Labelled photos from "LLaVA_CLIP", an image-classification folder in Julian075/LLaVA_CLIP. The possible labels are: bird, bobcat, cat, coyote, dog, opossum, rabbit, raccoon, rodent, skunk, squirrel.

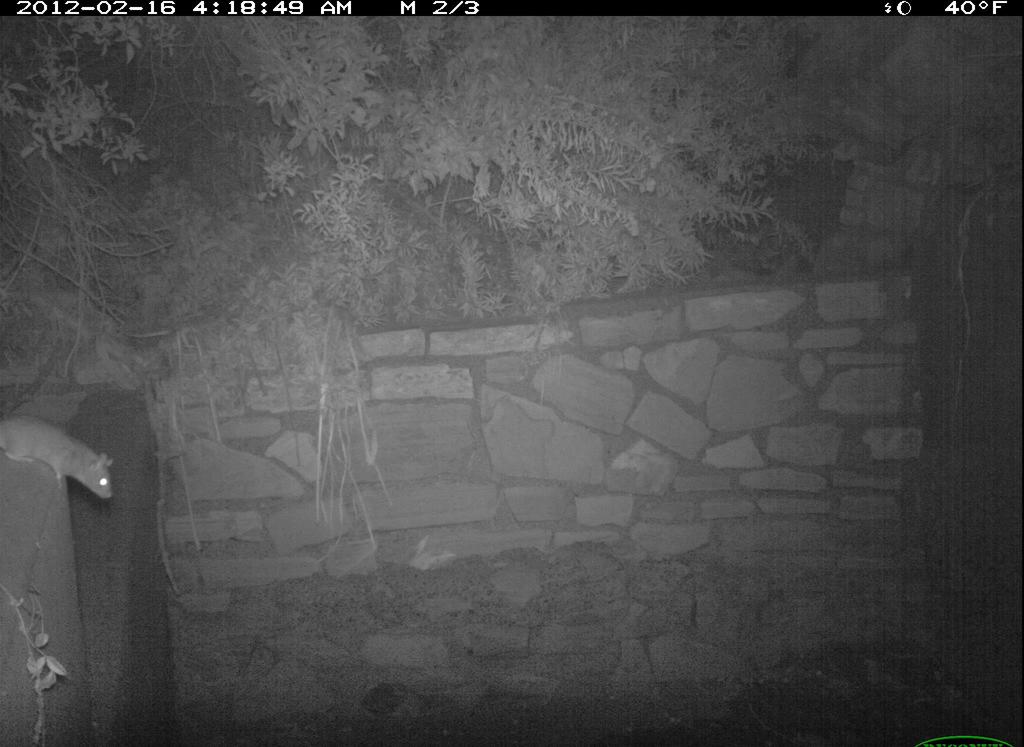
Label: rodent

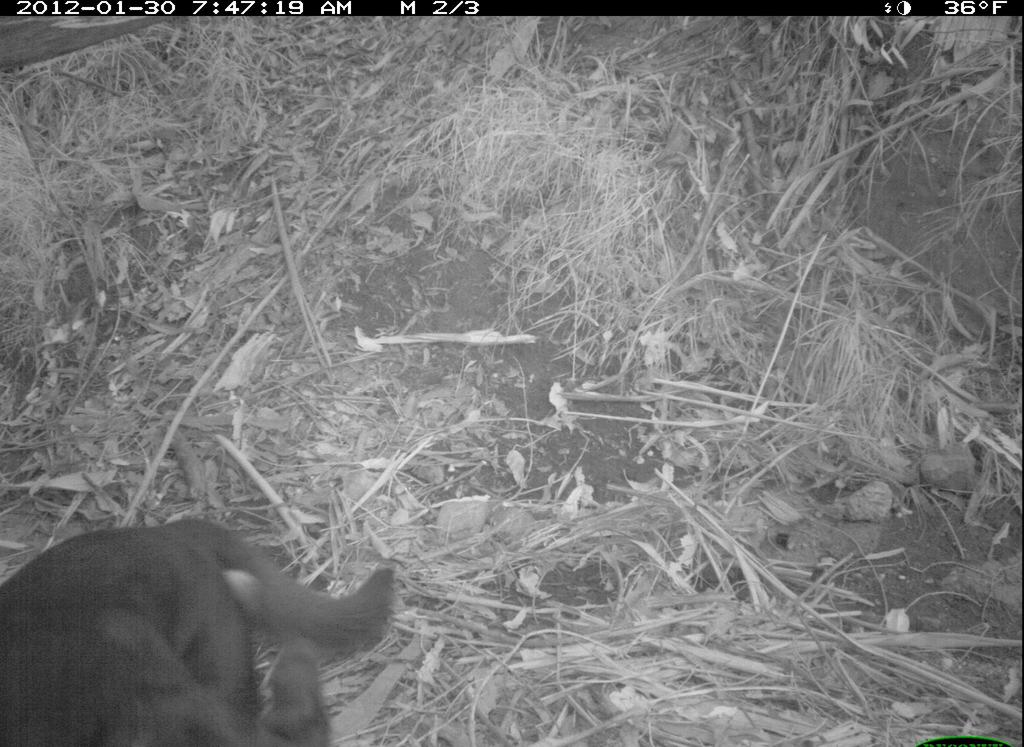
Label: dog

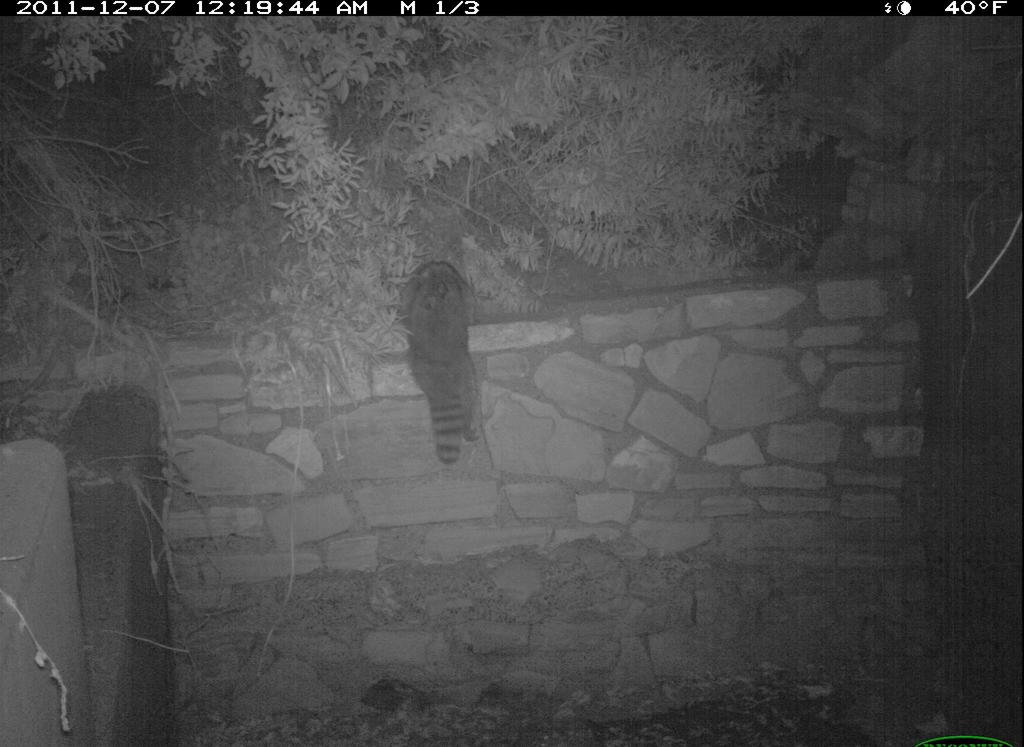
Label: raccoon

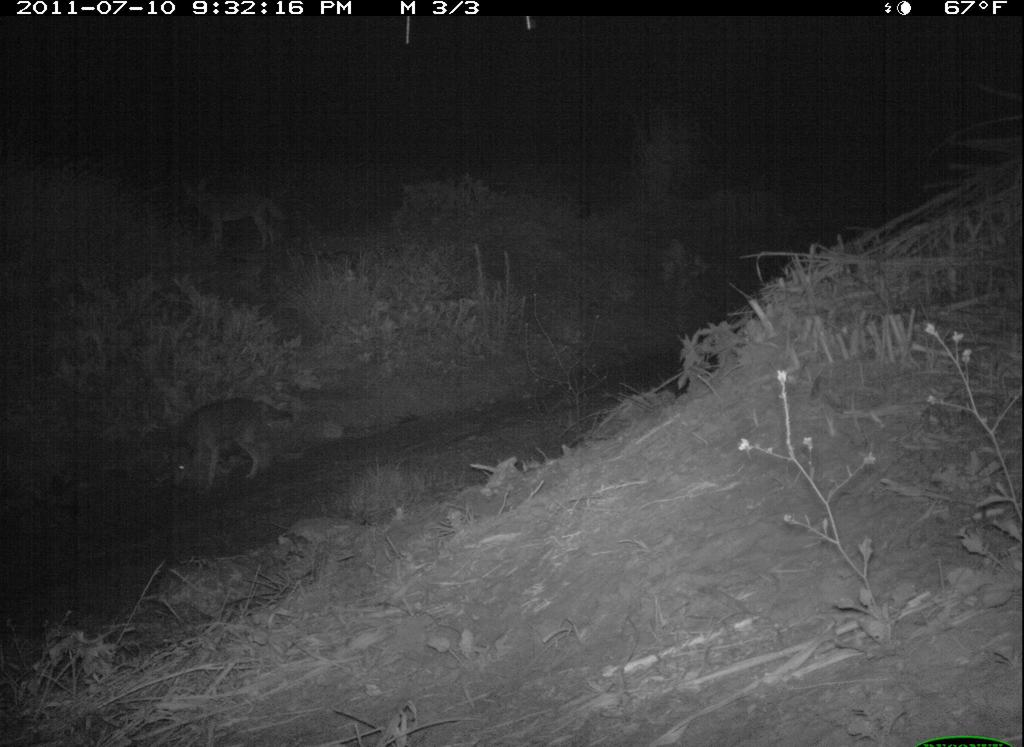
Label: coyote

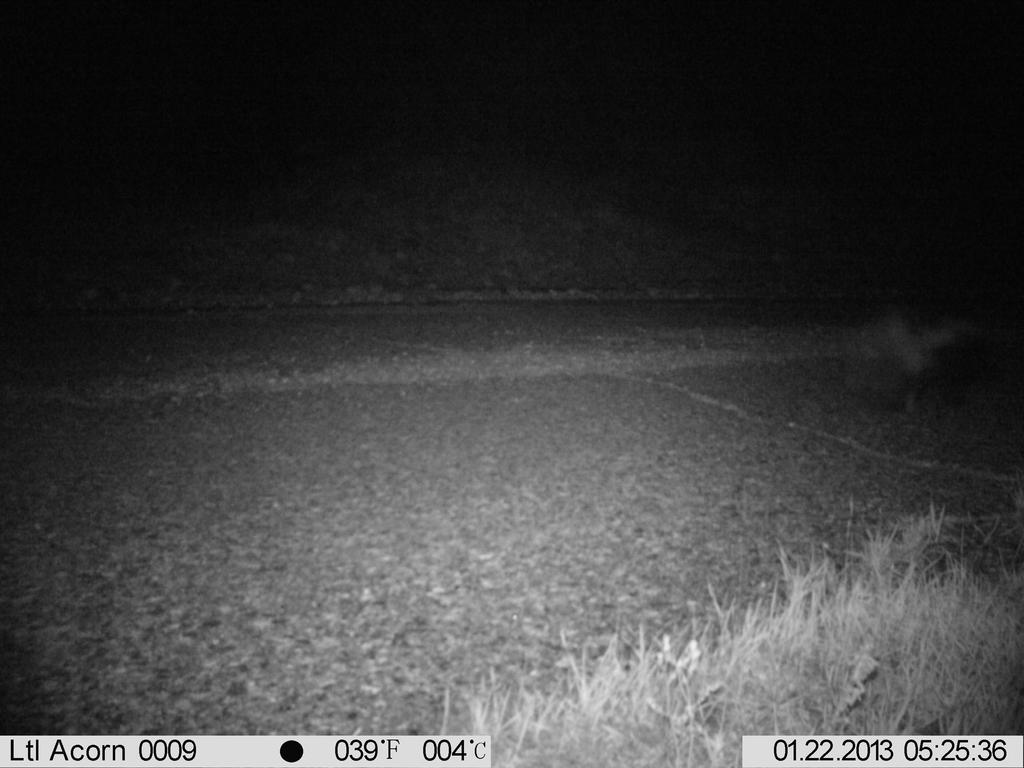
Label: skunk

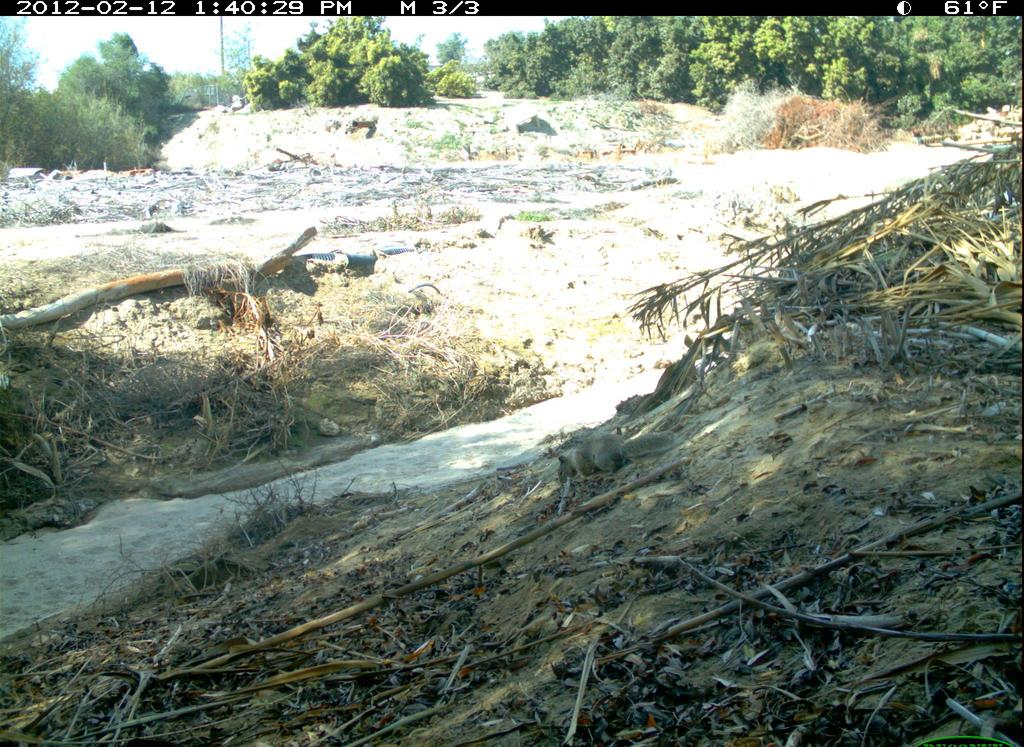
Label: squirrel
